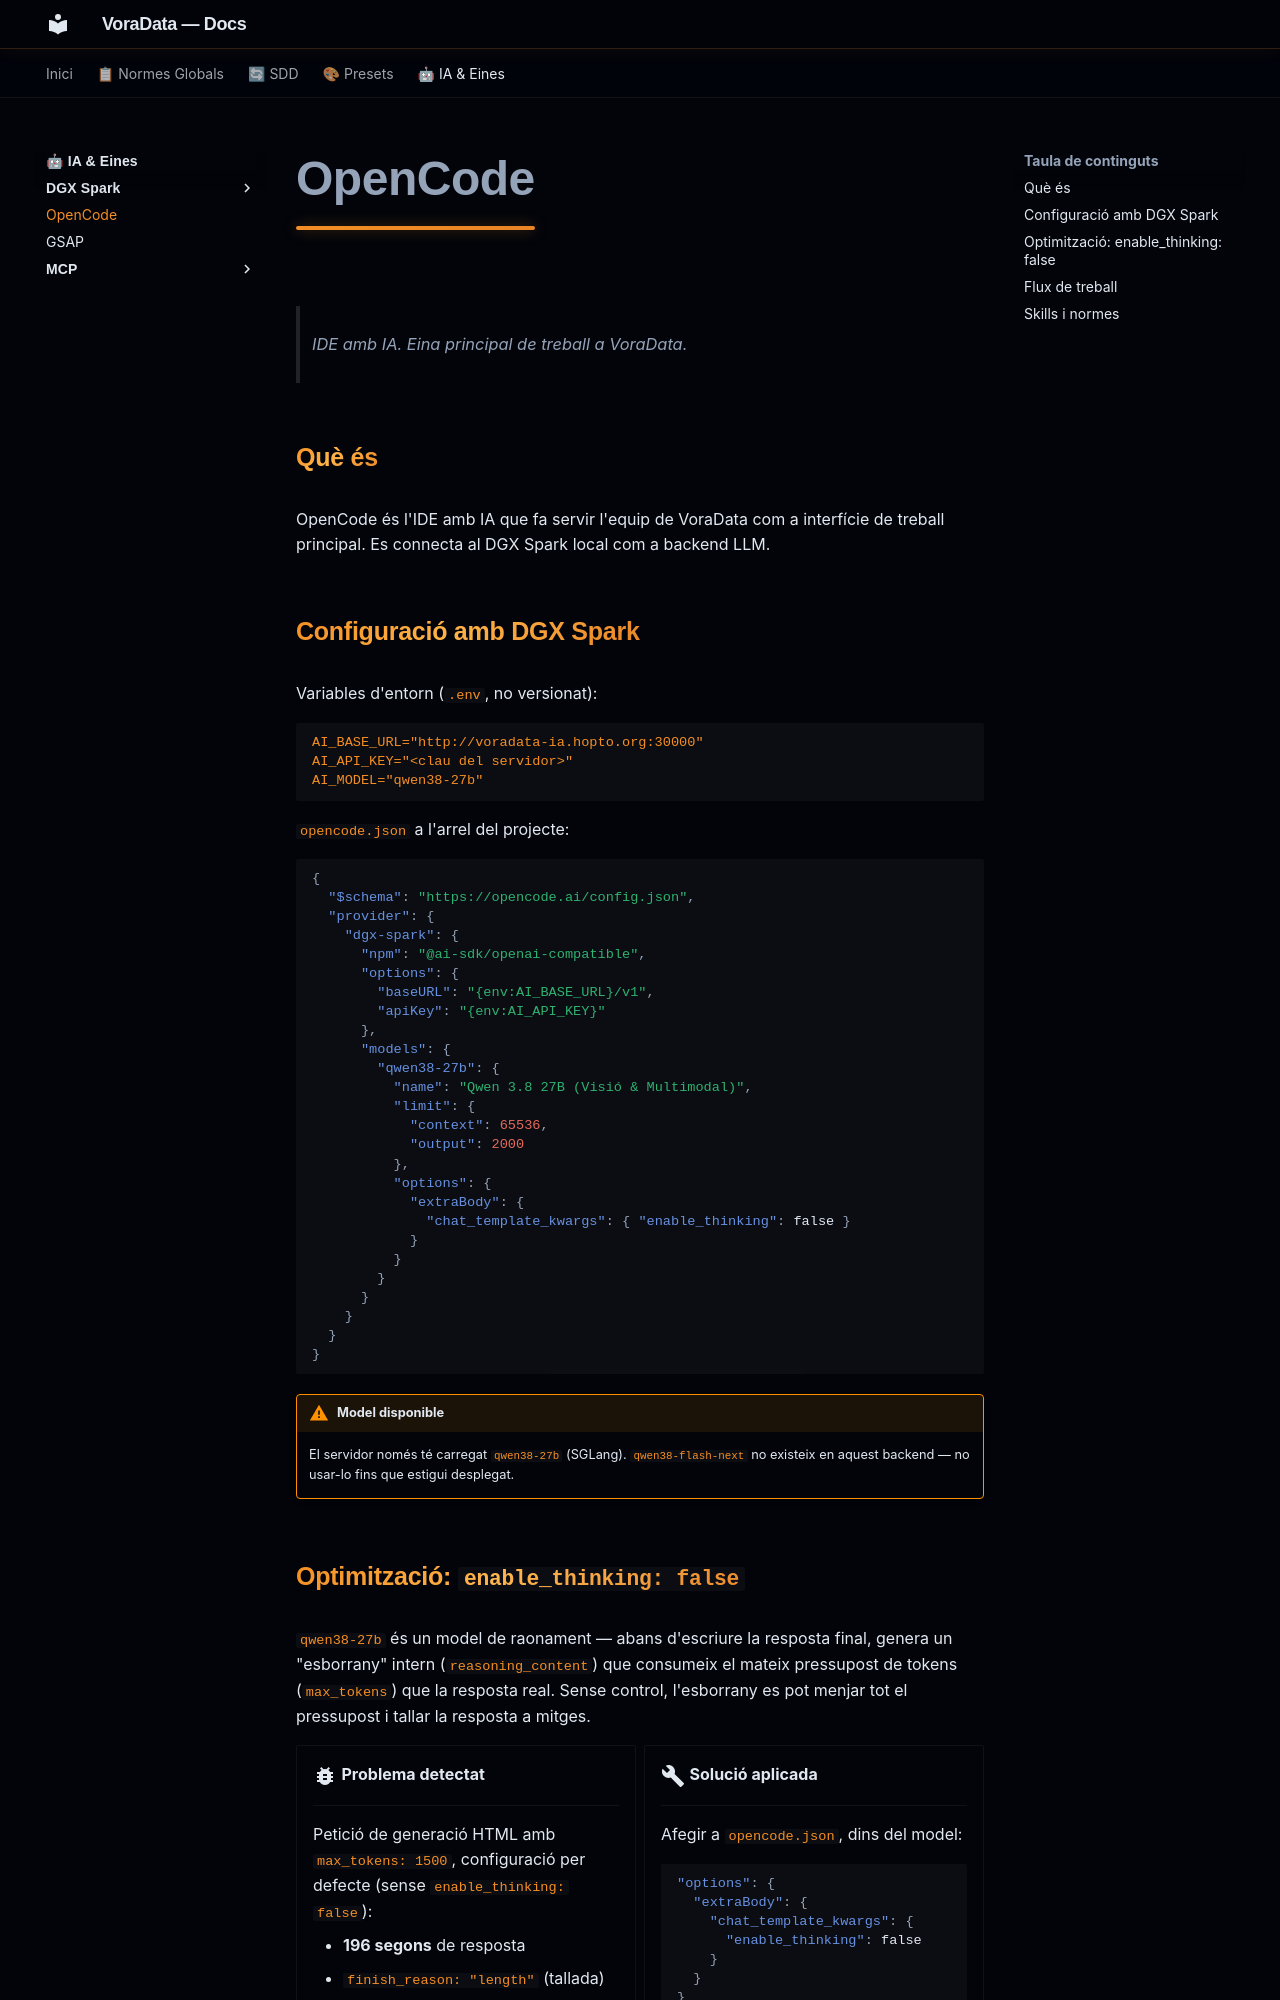

repository: VoraStudio/voraData · page: ia/opencode/index.html · generator: mkdocs

# OpenCode

> IDE amb IA. Eina principal de treball a VoraData.

## Què és

OpenCode és l'IDE amb IA que fa servir l'equip de VoraData com a interfície de treball principal. Es connecta al DGX Spark local com a backend LLM.

## Configuració amb DGX Spark

Variables d'entorn (`.env`, no versionat):

```
AI_BASE_URL="http://voradata-ia.hopto.org:30000"
AI_API_KEY="<clau del servidor>"
AI_MODEL="qwen38-27b"
```

`opencode.json` a l'arrel del projecte:

```json
{
  "$schema": "https://opencode.ai/config.json",
  "provider": {
    "dgx-spark": {
      "npm": "@ai-sdk/openai-compatible",
      "options": {
        "baseURL": "{env:AI_BASE_URL}/v1",
        "apiKey": "{env:AI_API_KEY}"
      },
      "models": {
        "qwen38-27b": {
          "name": "Qwen 3.8 27B (Visió & Multimodal)",
          "limit": {
            "context": 65536,
            "output": 2000
          },
          "options": {
            "extraBody": {
              "chat_template_kwargs": { "enable_thinking": false }
            }
          }
        }
      }
    }
  }
}
```

!!! warning "Model disponible"
    El servidor només té carregat `qwen38-27b` (SGLang). `qwen38-flash-next` no existeix en aquest backend — no usar-lo fins que estigui desplegat.
